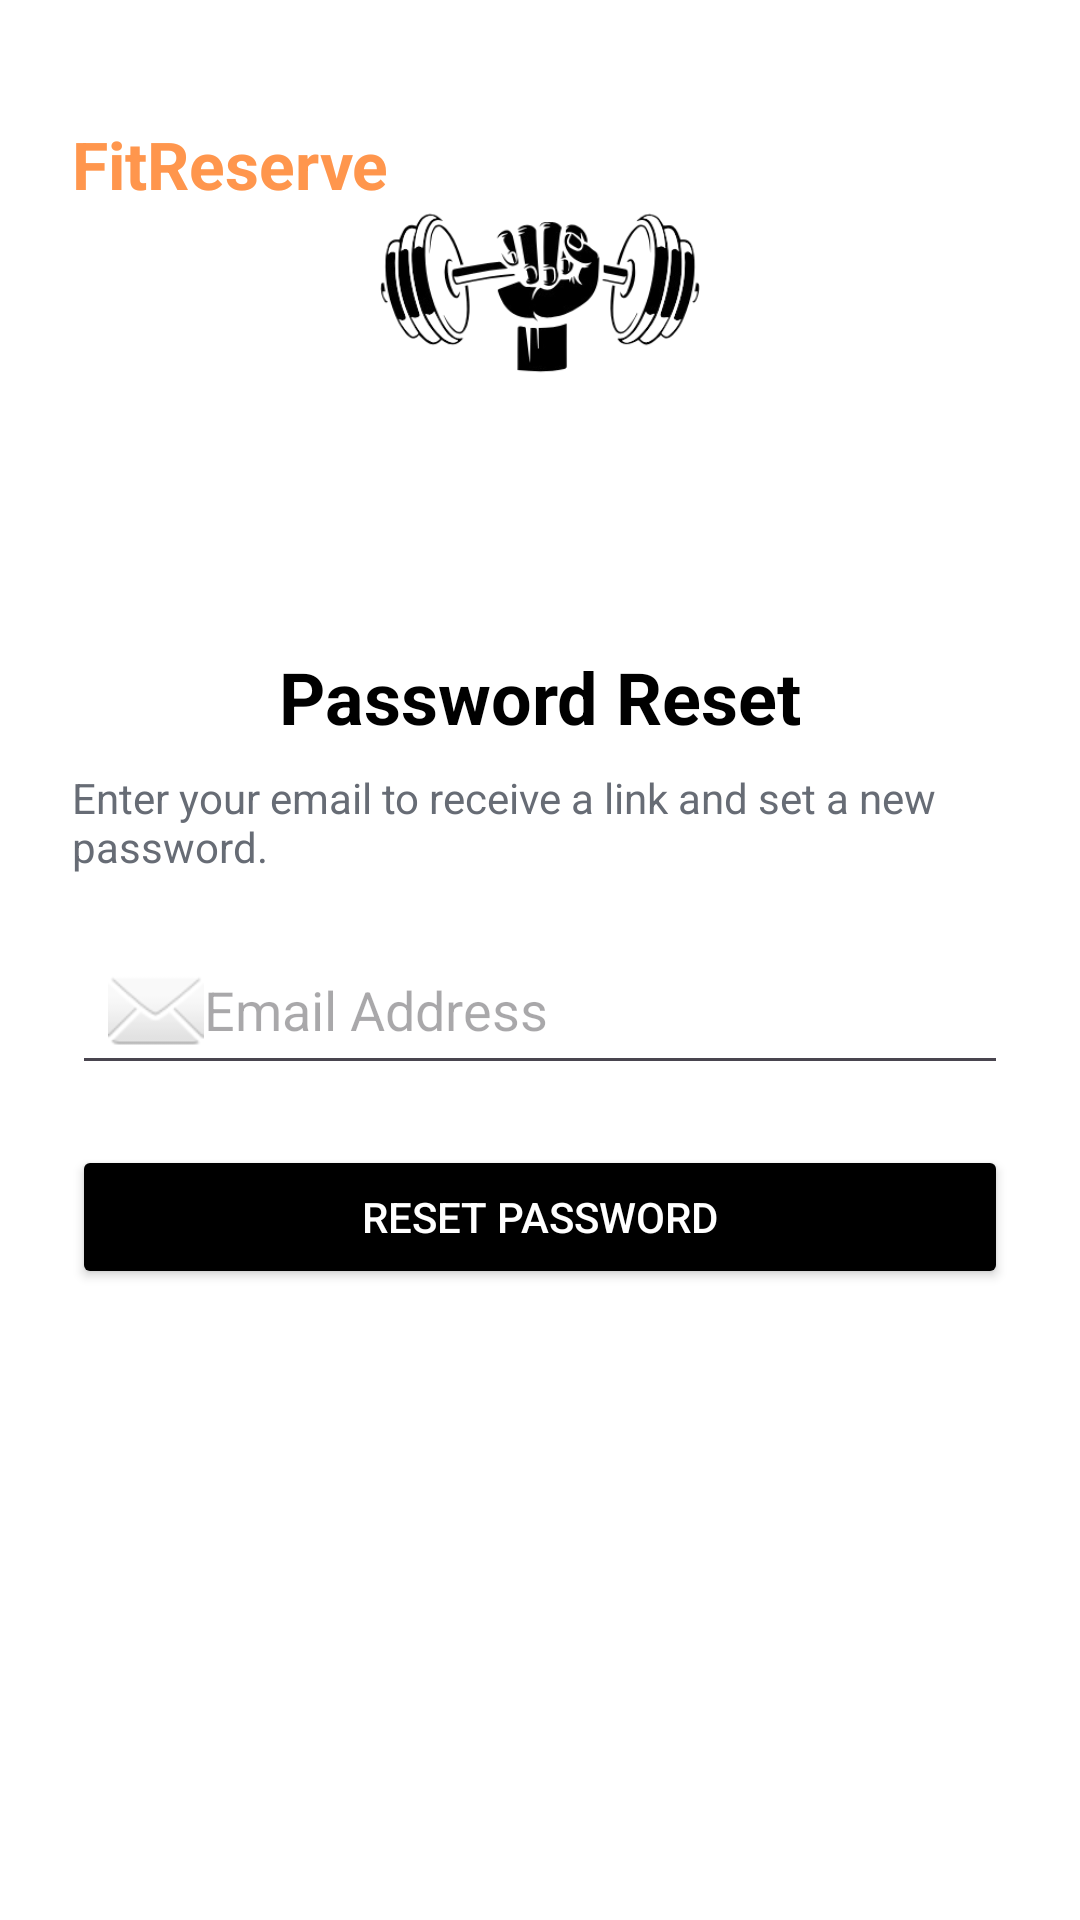

Reconstruct the res/layout file that produces this screen, plus the resources it refers to.
<!-- AndroidManifest.xml: application theme Theme.FitReserve -->
<!-- res/layout/password_reset.xml -->
<?xml version="1.0" encoding="utf-8"?>
<androidx.constraintlayout.widget.ConstraintLayout xmlns:android="http://schemas.android.com/apk/res/android"
    xmlns:app="http://schemas.android.com/apk/res-auto"
    android:id="@+id/password"
    android:layout_width="match_parent"
    android:layout_height="match_parent"
    android:padding="24dp"
    android:background="@android:color/white">

    
    <TextView
        android:id="@+id/txtAppName"
        android:layout_width="wrap_content"
        android:layout_height="wrap_content"
        android:text="@string/app_name"
        android:textSize="22sp"
        android:textStyle="bold"
        android:textColor="@color/colorAccentOrange"
        app:layout_constraintTop_toTopOf="parent"
        app:layout_constraintStart_toStartOf="parent"
        android:layout_marginTop="16dp" />

    
    <ImageView
        android:id="@+id/ivLogo"
        android:layout_width="0dp"
        android:layout_height="180dp"
        android:layout_marginTop="24dp"
        android:scaleType="centerInside"
        android:src="@drawable/logo"
        app:layout_constraintTop_toBottomOf="@id/tvAppName"
        app:layout_constraintStart_toStartOf="parent"
        app:layout_constraintEnd_toEndOf="parent"
        />

    
    <TextView
        android:id="@+id/txtTitle"
        android:layout_width="wrap_content"
        android:layout_height="wrap_content"
        android:text="@string/title_password_reset"
        android:textStyle="bold"
        android:textSize="24dp"
        android:textColor="@color/buttoncolor2"
        app:layout_constraintTop_toBottomOf="@id/ivLogo"
        app:layout_constraintStart_toStartOf="parent"
        app:layout_constraintEnd_toEndOf="parent"
        android:layout_marginTop="12dp" />

    
    <TextView
        android:id="@+id/txtSubtitle"
        android:layout_width="wrap_content"
        android:layout_height="wrap_content"
        android:text="@string/subtitle_password_reset"
        android:textSize="14sp"
        android:textColor="@color/colorSecondaryDark"
        app:layout_constraintTop_toBottomOf="@id/txtTitle"
        app:layout_constraintStart_toStartOf="parent"
        app:layout_constraintEnd_toEndOf="parent"
        android:layout_marginTop="8dp" />

    
    <EditText
        android:id="@+id/etEmail"
        android:layout_width="0dp"
        android:layout_height="50dp"
        android:hint="@string/hint_email"
        android:inputType="textEmailAddress"
        android:drawableStart="@android:drawable/ic_dialog_email"
        android:padding="12dp"
        app:layout_constraintTop_toBottomOf="@id/txtSubtitle"
        app:layout_constraintStart_toStartOf="parent"
        app:layout_constraintEnd_toEndOf="parent"
        android:layout_marginTop="20dp" />


    
    <Button
        android:id="@+id/btnreset"
        android:layout_width="0dp"
        android:layout_height="wrap_content"
        android:text="@string/btn_reset_password"
        android:backgroundTint="@color/buttoncolor2"
        android:textColor="@color/colorButtonText"
        app:layout_constraintTop_toBottomOf="@+id/etEmail"
        app:layout_constraintStart_toStartOf="parent"
        app:layout_constraintEnd_toEndOf="parent"
        android:layout_marginTop="20dp" />

    
    <TextView
        android:id="@+id/txtcancel"
        android:layout_width="wrap_content"
        android:layout_height="wrap_content"
        android:layout_marginStart="20dp"
        android:text="@string/text_cancel"
        android:textColor="@color/colorAccentOrange"
        android:textSize="14sp"
        app:layout_constraintBottom_toBottomOf="parent"
        app:layout_constraintEnd_toEndOf="parent"
        app:layout_constraintHorizontal_bias="0.0"
        app:layout_constraintStart_toStartOf="parent"
        app:layout_constraintTop_toTopOf="@+id/txtTitle"
        app:layout_constraintVertical_bias="0.444" />

</androidx.constraintlayout.widget.ConstraintLayout>
<!-- resources referenced by this layout -->
<resources>
  <color name="buttoncolor2">#000000</color>
  <color name="colorAccentOrange">#FF964D</color>
  <color name="colorButtonText">#FFFFFF</color>
  <color name="colorSecondaryDark">#676C75</color>
  <!-- drawable logo: png bitmap (drawable, 37752 bytes) -->
  <string name="app_name">FitReserve</string>
  <string name="btn_reset_password">Reset Password</string>
  <string name="hint_email">Email Address</string>
  <string name="subtitle_password_reset">Enter your email to receive a link and set a new password.</string>
  <string name="text_cancel">Cancel</string>
  <string name="title_password_reset">Password Reset</string>
  <style name="Theme.FitReserve" parent="Base.Theme.FitReserve" />
  <style name="Base.Theme.FitReserve" parent="Theme.Material3.DayNight.NoActionBar">
          
          
      </style>
</resources>
